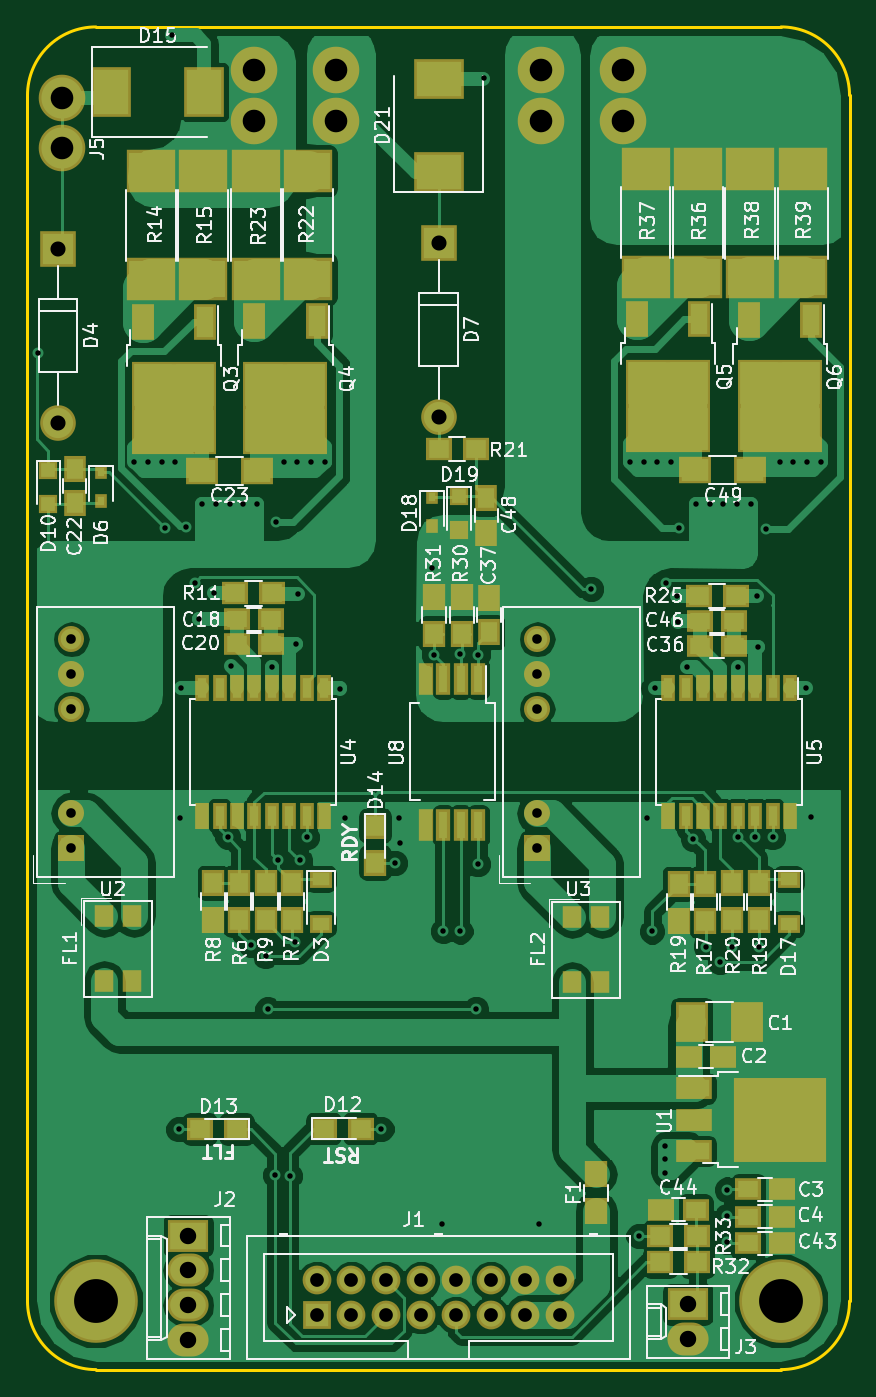
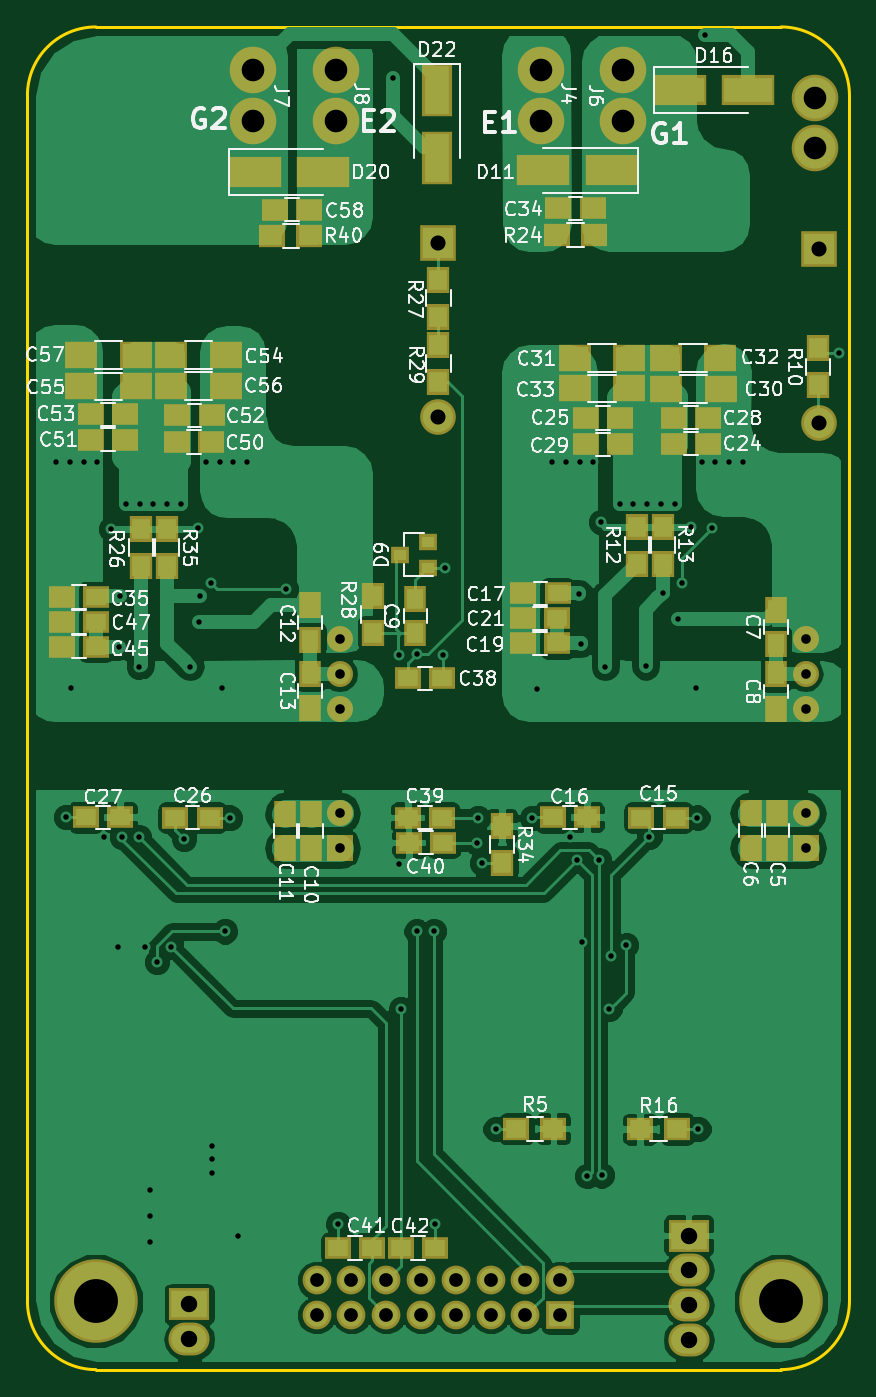
Circuit board: 8 layer files. Board 60.0 x 98.0 mm.
- bottom_copper: ENNOID Dual Gate Driver-B.Cu.gbl (86899 bytes)
- bottom_mask: ENNOID Dual Gate Driver-B.Mask.gbs (5278 bytes)
- bottom_silk: ENNOID Dual Gate Driver-B.SilkS.gbo (67648 bytes)
- outline: ENNOID Dual Gate Driver-Edge.Cuts.gm1 (968 bytes)
- top_copper: ENNOID Dual Gate Driver-F.Cu.gtl (98768 bytes)
- top_mask: ENNOID Dual Gate Driver-F.Mask.gts (6683 bytes)
- top_silk: ENNOID Dual Gate Driver-F.SilkS.gto (69390 bytes)
- drill: ENNOID Dual Gate Driver.drl (2236 bytes)

=== bottom_copper: ENNOID Dual Gate Driver-B.Cu.gbl (86899 bytes, source omitted) ===
=== bottom_mask: ENNOID Dual Gate Driver-B.Mask.gbs ===
G04 #@! TF.GenerationSoftware,KiCad,Pcbnew,no-vcs-found-e062780~61~ubuntu17.10.1*
G04 #@! TF.CreationDate,2018-01-03T10:37:01-05:00*
G04 #@! TF.ProjectId,ENNOID Dual Gate Driver,454E4E4F4944204475616C2047617465,rev?*
G04 #@! TF.SameCoordinates,Original*
G04 #@! TF.FileFunction,Soldermask,Bot*
G04 #@! TF.FilePolarity,Negative*
%FSLAX46Y46*%
G04 Gerber Fmt 4.6, Leading zero omitted, Abs format (unit mm)*
G04 Created by KiCad (PCBNEW no-vcs-found-e062780~61~ubuntu17.10.1) date Wed Jan  3 10:37:01 2018*
%MOMM*%
%LPD*%
G01*
G04 APERTURE LIST*
%ADD10C,6.100000*%
%ADD11C,2.100000*%
%ADD12R,2.100000X2.100000*%
%ADD13R,1.900000X1.650000*%
%ADD14R,1.900000X1.700000*%
%ADD15R,1.650000X1.900000*%
%ADD16R,2.400000X2.000000*%
%ADD17O,3.000000X2.400000*%
%ADD18R,3.000000X2.400000*%
%ADD19R,1.700000X1.900000*%
%ADD20R,1.300000X1.200000*%
%ADD21R,3.900000X2.200000*%
%ADD22C,3.400000*%
%ADD23O,1.900000X1.900000*%
%ADD24R,1.900000X1.900000*%
%ADD25R,2.200000X3.900000*%
%ADD26R,2.600000X2.600000*%
%ADD27O,2.600000X2.600000*%
G04 APERTURE END LIST*
D10*
X55000000Y-93000000D03*
D11*
X38887400Y-91478100D03*
X38887400Y-94018100D03*
X36347400Y-91478100D03*
X36347400Y-94018100D03*
X33807400Y-91478100D03*
X33807400Y-94018100D03*
X31267400Y-91478100D03*
X31267400Y-94018100D03*
X28727400Y-91478100D03*
X28727400Y-94018100D03*
X26187400Y-91478100D03*
X26187400Y-94018100D03*
X23647400Y-91478100D03*
X23647400Y-94018100D03*
X21107400Y-91478100D03*
D12*
X21107400Y-94018100D03*
D13*
X30246000Y-89128600D03*
X32746000Y-89128600D03*
D14*
X24311600Y-80416400D03*
X21611600Y-80416400D03*
D15*
X5283200Y-59898600D03*
X5283200Y-57398600D03*
X7213600Y-57398600D03*
X7213600Y-59898600D03*
X5359400Y-45026900D03*
X5359400Y-42526900D03*
X5359400Y-47264000D03*
X5359400Y-49764000D03*
X39293800Y-59924000D03*
X39293800Y-57424000D03*
X41173400Y-57424000D03*
X41173400Y-59924000D03*
X39370000Y-44728400D03*
X39370000Y-42228400D03*
X39370000Y-47228400D03*
X39370000Y-49728400D03*
D13*
X15194600Y-57708800D03*
X12694600Y-57708800D03*
X21671600Y-57683400D03*
X19171600Y-57683400D03*
X21305200Y-41351200D03*
X23805200Y-41351200D03*
X23817466Y-44999107D03*
X21317466Y-44999107D03*
X16758600Y-28549600D03*
X19258600Y-28549600D03*
X46705200Y-57708800D03*
X49205200Y-57708800D03*
X53233000Y-57683400D03*
X55733000Y-57683400D03*
X12832400Y-28524200D03*
X10332400Y-28524200D03*
X16758600Y-30454600D03*
X19258600Y-30454600D03*
D16*
X13422146Y-24178672D03*
X9422146Y-24178672D03*
D13*
X18739800Y-13233400D03*
X21239800Y-13233400D03*
X32212600Y-57708800D03*
X29712600Y-57708800D03*
X29636400Y-59537600D03*
X32136400Y-59537600D03*
X34818000Y-89128600D03*
X37318000Y-89128600D03*
D17*
X11734800Y-95834200D03*
X11734800Y-93294200D03*
X11734800Y-90754200D03*
D18*
X11734800Y-88214200D03*
D17*
X48183800Y-95783400D03*
D18*
X48183800Y-93243400D03*
D19*
X2286000Y-23465800D03*
X2286000Y-26165800D03*
D14*
X15284405Y-80452572D03*
X12584405Y-80452572D03*
D19*
X51739800Y-36648400D03*
X51739800Y-39348400D03*
X30000000Y-21136600D03*
X30000000Y-18436600D03*
X34747200Y-41550600D03*
X34747200Y-44250600D03*
X30000000Y-23211800D03*
X30000000Y-25911800D03*
D13*
X32238000Y-47548800D03*
X29738000Y-47548800D03*
D20*
X32775400Y-38531800D03*
X30775400Y-37581800D03*
X30775400Y-39481800D03*
D21*
X22337400Y-10464800D03*
X17337400Y-10464800D03*
D19*
X25374600Y-61014600D03*
X25374600Y-58314600D03*
D22*
X22500000Y-6830000D03*
X22500000Y-3170000D03*
X2500000Y-5170000D03*
X2500000Y-8830000D03*
X16500000Y-6830000D03*
X16500000Y-3170000D03*
X43500000Y-6830000D03*
X43500000Y-3170000D03*
X37500000Y-3170000D03*
X37500000Y-6830000D03*
D23*
X3203200Y-44687600D03*
X3203200Y-47227600D03*
X3203200Y-49767600D03*
X3203200Y-57387600D03*
D24*
X3203200Y-59927600D03*
D23*
X37203200Y-44687600D03*
X37203200Y-47227600D03*
X37203200Y-49767600D03*
X37203200Y-57387600D03*
D24*
X37203200Y-59927600D03*
D13*
X21317466Y-43170307D03*
X23817466Y-43170307D03*
X10307000Y-30429200D03*
X12807000Y-30429200D03*
D16*
X13404600Y-26416000D03*
X9404600Y-26416000D03*
X20061495Y-24157873D03*
X16061495Y-24157873D03*
X16059400Y-26390600D03*
X20059400Y-26390600D03*
D13*
X54985600Y-41605200D03*
X57485600Y-41605200D03*
X57485600Y-45237400D03*
X54985600Y-45237400D03*
X54985600Y-43434000D03*
X57485600Y-43434000D03*
X49078200Y-30302200D03*
X46578200Y-30302200D03*
X55352000Y-30124400D03*
X52852000Y-30124400D03*
X46552800Y-28346400D03*
X49052800Y-28346400D03*
X52877400Y-28270200D03*
X55377400Y-28270200D03*
D16*
X49523400Y-23952200D03*
X45523400Y-23952200D03*
X52103607Y-26243553D03*
X56103607Y-26243553D03*
X45498000Y-26212800D03*
X49498000Y-26212800D03*
X56102000Y-23926800D03*
X52102000Y-23926800D03*
D13*
X39415400Y-13335000D03*
X41915400Y-13335000D03*
D21*
X38394000Y-10591800D03*
X43394000Y-10591800D03*
D19*
X15519400Y-39170600D03*
X15519400Y-36470600D03*
X13614400Y-36470600D03*
X13614400Y-39170600D03*
D14*
X18639800Y-15189200D03*
X21339800Y-15189200D03*
D19*
X49834800Y-36648400D03*
X49834800Y-39348400D03*
D14*
X39417000Y-15240000D03*
X42117000Y-15240000D03*
D21*
X7380600Y-4597400D03*
X12380600Y-4597400D03*
D25*
X30099000Y-4586600D03*
X30099000Y-9586600D03*
D26*
X2235200Y-16179800D03*
D27*
X2235200Y-28879800D03*
X30000000Y-28457800D03*
D26*
X30000000Y-15757800D03*
D10*
X5000000Y-93000000D03*
D15*
X31699200Y-41752200D03*
X31699200Y-44252200D03*
M02*

=== bottom_silk: ENNOID Dual Gate Driver-B.SilkS.gbo (67648 bytes, source omitted) ===
=== outline: ENNOID Dual Gate Driver-Edge.Cuts.gm1 ===
G04 #@! TF.GenerationSoftware,KiCad,Pcbnew,no-vcs-found-e062780~61~ubuntu17.10.1*
G04 #@! TF.CreationDate,2018-01-03T10:37:01-05:00*
G04 #@! TF.ProjectId,ENNOID Dual Gate Driver,454E4E4F4944204475616C2047617465,rev?*
G04 #@! TF.SameCoordinates,Original*
G04 #@! TF.FileFunction,Profile,NP*
%FSLAX46Y46*%
G04 Gerber Fmt 4.6, Leading zero omitted, Abs format (unit mm)*
G04 Created by KiCad (PCBNEW no-vcs-found-e062780~61~ubuntu17.10.1) date Wed Jan  3 10:37:01 2018*
%MOMM*%
%LPD*%
G01*
G04 APERTURE LIST*
%ADD10C,0.200000*%
G04 APERTURE END LIST*
D10*
X5000000Y-98000000D02*
G75*
G02X0Y-93000000I0J5000000D01*
G01*
X55000000Y0D02*
G75*
G02X60000000Y-5000000I0J-5000000D01*
G01*
X0Y-5000000D02*
X0Y-93000000D01*
X60000000Y-93000000D02*
G75*
G02X55000000Y-98000000I-5000000J0D01*
G01*
X5000000Y-98000000D02*
X55000000Y-98000000D01*
X55000000Y0D02*
X5000000Y0D01*
X60000000Y-93000000D02*
X60000000Y-5000000D01*
X0Y-5000000D02*
G75*
G02X5000000Y0I5000000J0D01*
G01*
M02*

=== top_copper: ENNOID Dual Gate Driver-F.Cu.gtl (98768 bytes, source omitted) ===
=== top_mask: ENNOID Dual Gate Driver-F.Mask.gts (6683 bytes, source omitted) ===
=== top_silk: ENNOID Dual Gate Driver-F.SilkS.gto (69390 bytes, source omitted) ===
=== drill: ENNOID Dual Gate Driver.drl ===
M48
;DRILL file {KiCad no-vcs-found-e062780~61~ubuntu17.10.1} date Wed Jan  3 10:37:20 2018
;FORMAT={2:4/ absolute / inch / suppress leading zeros}
FMAT,2
INCH,TZ
T1C0.0157
T2C0.0276
T3C0.0394
T4C0.0433
T5C0.0472
T6C0.0650
T7C0.1260
%
G90
G05
M72
T1
X300Y-9360
X3070Y-12500
X3464Y-12500
X3857Y-12500
X3953Y-14407
X4140Y-230
X4251Y-12500
X4340Y-31670
X4370Y-22720
X4420Y-19000
X4560Y-14360
X4810Y-15970
X4930Y-17010
X5024Y-13701
X5360Y-16260
X5418Y-13701
X5750Y-23280
X5812Y-13701
X5860Y-18370
X6206Y-13701
X6430Y-26390
X6599Y-13701
X6840Y-26690
X6900Y-28225
X7020Y-18390
X7125Y-33000
X7140Y-14230
X7210Y-23940
X7360Y-12500
X7530Y-33010
X7690Y-26300
X7720Y-17720
X7754Y-12500
X7760Y-16290
X7830Y-23950
X8020Y-23280
X8147Y-12500
X8541Y-12500
X8990Y-19020
X9120Y-22740
X10170Y-31660
X10560Y-24020
X10680Y-22730
X10690Y-23450
X11630Y-15540
X11690Y-18040
X11900Y-34410
X11950Y-25980
X12440Y-18030
X12440Y-25990
X12890Y-28230
X12950Y-18040
X12950Y-24060
X13110Y-1480
X14690Y-34410
X16190Y-16160
X17310Y-12500
X17560Y-34740
X17704Y-12500
X17810Y-22720
X17950Y-25990
X18020Y-19010
X18097Y-12500
X18320Y-32150
X18320Y-32544
X18320Y-32937
X18360Y-15970
X18491Y-12500
X18670Y-16360
X18680Y-17090
X18710Y-14390
X18950Y-18390
X19125Y-23325
X19213Y-13701
X19490Y-26430
X19606Y-13701
X19900Y-26870
X20000Y-13701
X20100Y-34180
X20110Y-33410
X20110Y-34910
X20250Y-26430
X20394Y-13701
X20410Y-18380
X20425Y-23275
X20787Y-13701
X20900Y-23275
X20960Y-16350
X20990Y-17820
X21010Y-26440
X21220Y-14430
X21410Y-23280
X21610Y-12500
X22004Y-12500
X22360Y-19010
X22397Y-12500
X22510Y-22710
X22791Y-12500
T2
X1261Y-17594
X1261Y-18594
X1261Y-19594
X1261Y-22594
X1261Y-23594
X14647Y-17594
X14647Y-18594
X14647Y-19594
X14647Y-22594
X14647Y-23594
T3
X8310Y-36015
X8310Y-37015
X9310Y-36015
X9310Y-37015
X10310Y-36015
X10310Y-37015
X11310Y-36015
X11310Y-37015
X12310Y-36015
X12310Y-37015
X13310Y-36015
X13310Y-37015
X14310Y-36015
X14310Y-37015
X15310Y-36015
X15310Y-37015
T4
X880Y-6370
X880Y-11370
X11811Y-6204
X11811Y-11204
T5
X18970Y-36710
X18970Y-37710
X4620Y-34730
X4620Y-35730
X4620Y-36730
X4620Y-37730
T6
X6496Y-1248
X6496Y-2689
X17126Y-1248
X17126Y-2689
X8858Y-1248
X8858Y-2689
X984Y-2035
X984Y-3476
X14764Y-1248
X14764Y-2689
T7
X21654Y-36614
X1969Y-36614
T0
M30
